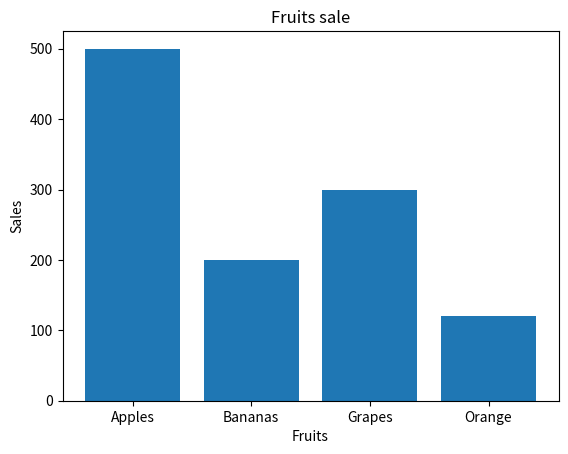

Generate this figure with matplotlib:
import matplotlib.pyplot as plt
import numpy as np

fruits = ["Apples", "Bananas", "Grapes", "Orange"]
sales = [500, 200, 300, 120]

plt.bar(fruits, sales)
plt.title("Fruits sale")
plt.xlabel("Fruits")
plt.ylabel("Sales")
plt.show()
